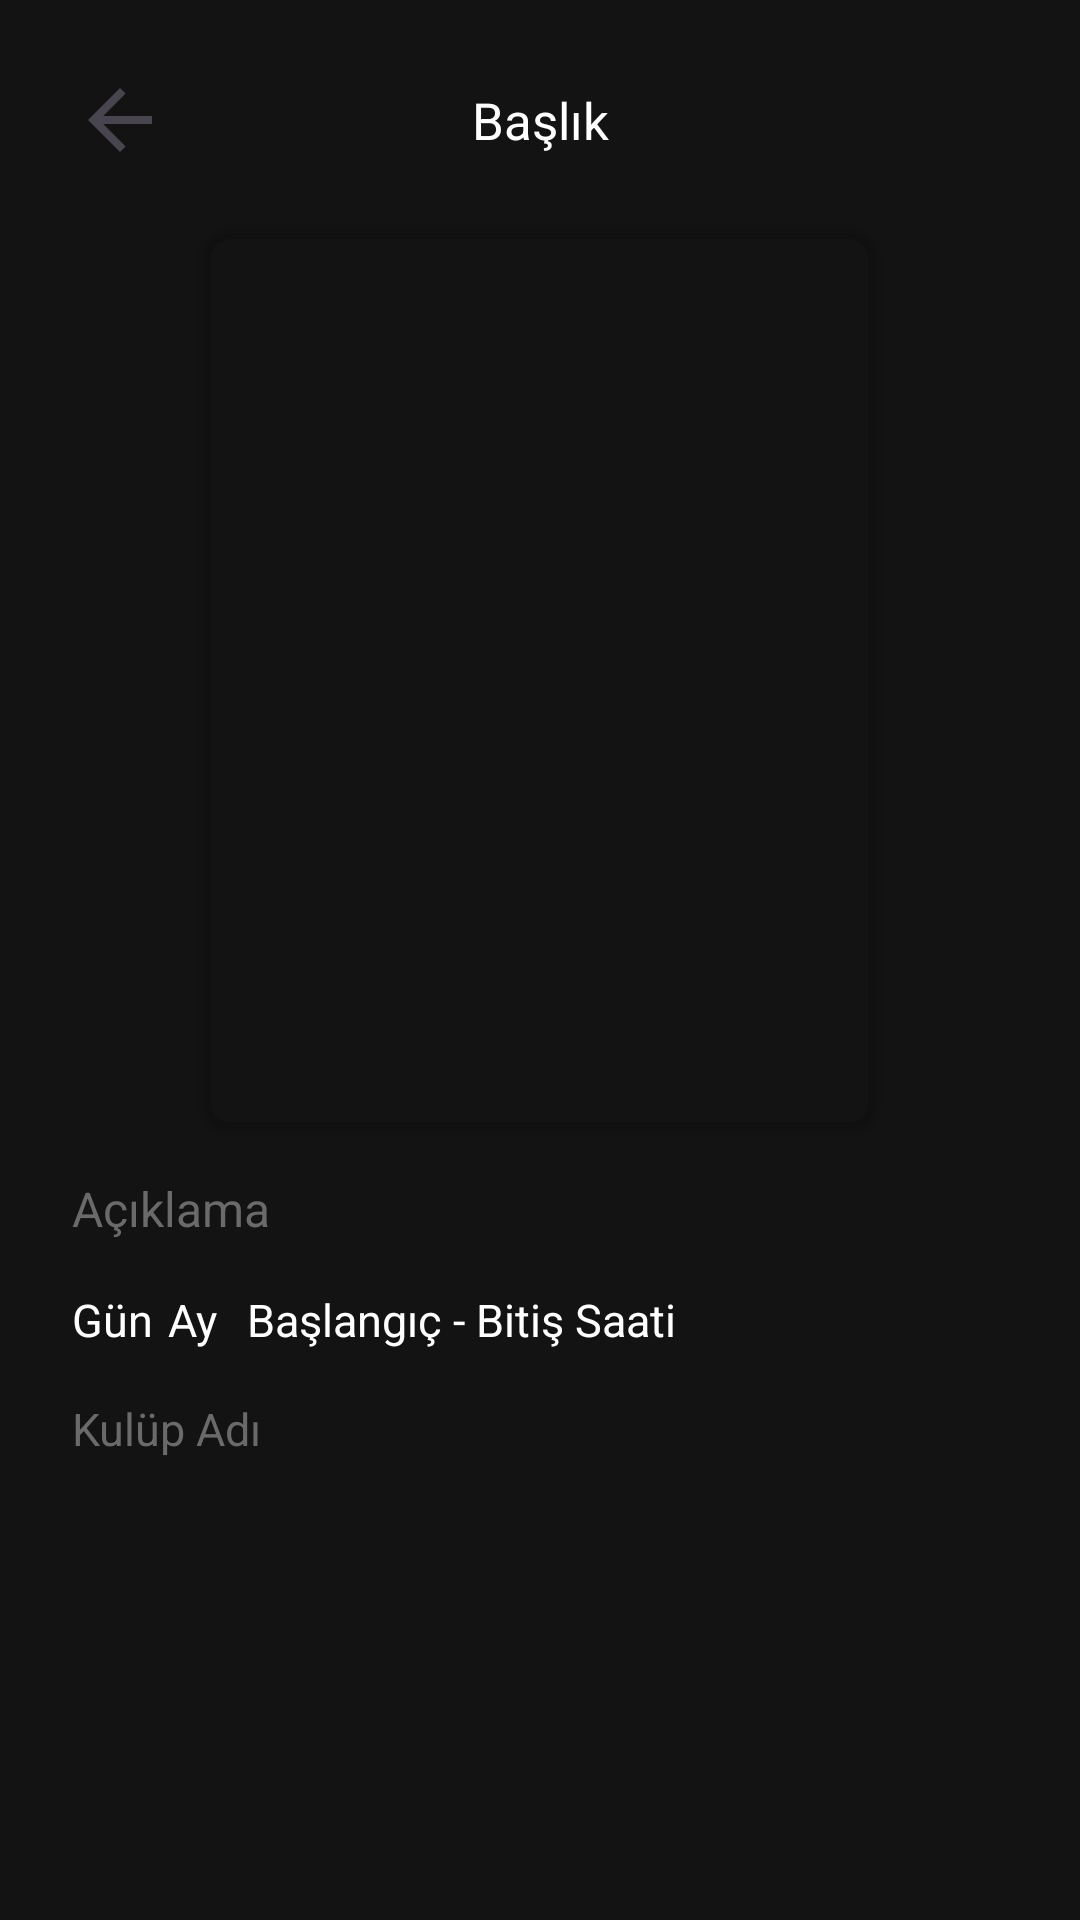

Write the Android layout XML for this screen, with the resource values it uses.
<!-- AndroidManifest.xml: application theme Theme.MySocilUni -->
<!-- res/layout/activity_event_detail.xml -->
<?xml version="1.0" encoding="utf-8"?>
<ScrollView xmlns:android="http://schemas.android.com/apk/res/android"
    xmlns:app="http://schemas.android.com/apk/res-auto"
    android:layout_width="match_parent"
    android:layout_height="match_parent"
    android:background="#131313">

    <LinearLayout
        android:layout_width="match_parent"
        android:layout_height="wrap_content"
        android:orientation="vertical"
        android:padding="24dp">

        <androidx.constraintlayout.widget.ConstraintLayout
            android:layout_width="match_parent"
            android:layout_height="match_parent"
            android:layout_marginBottom="20dp">

            <Button
                android:id="@+id/btnVazgec"
                android:layout_width="32dp"
                android:layout_height="32dp"
                android:background="?attr/homeAsUpIndicator"
                android:textColor="@color/white"
                app:layout_constraintBottom_toBottomOf="parent"
                app:layout_constraintStart_toStartOf="parent"
                app:layout_constraintTop_toTopOf="parent" />

            <TextView
                android:id="@+id/tvBaslik"
                android:layout_width="wrap_content"
                android:layout_height="wrap_content"

                android:text="Başlık"
                android:textColor="@color/white"
                android:textSize="17sp"
                app:layout_constraintBottom_toBottomOf="parent"
                app:layout_constraintEnd_toEndOf="parent"
                app:layout_constraintStart_toStartOf="parent"
                app:layout_constraintTop_toTopOf="parent" />
        </androidx.constraintlayout.widget.ConstraintLayout>

        <androidx.cardview.widget.CardView
            android:layout_width="225dp"
            android:layout_height="300dp"
            android:layout_gravity="center"
            app:cardBackgroundColor="#00FFFFFF"
            app:cardCornerRadius="10dp"
            android:layout_marginBottom="16dp">

            <ImageView
                android:id="@+id/ivEtkinlikResmi"
                android:layout_width="225dp"
                android:layout_height="300dp"
                android:layout_gravity="center"
                android:scaleType="centerCrop"
                android:src="@drawable/baseline_account_balance_24" />
        </androidx.cardview.widget.CardView>

        <TextView
            android:id="@+id/tvAciklama"
            android:layout_width="match_parent"
            android:layout_height="wrap_content"
            android:layout_marginBottom="16dp"
            android:text="Açıklama"
            android:textColor="#6A6A6A"
            android:textSize="16sp" />

        <LinearLayout
            android:layout_width="match_parent"
            android:layout_height="match_parent"
            android:orientation="horizontal"
            android:layout_marginBottom="16dp">

            <TextView
                android:id="@+id/tvGun"
                android:layout_width="wrap_content"
                android:layout_height="wrap_content"
                android:text="Gün"
                android:textColor="@color/white"
                android:layout_marginRight="5dp"
                android:textSize="15sp" />

            <TextView
                android:id="@+id/tvAy"
                android:layout_width="wrap_content"
                android:layout_height="wrap_content"
                android:text="Ay"
                android:layout_marginRight="10dp"
                android:textColor="@color/white"
                android:textSize="15sp" />

            <TextView
                android:id="@+id/tvSaat"
                android:layout_width="wrap_content"
                android:layout_height="wrap_content"

                android:text="Başlangıç - Bitiş Saati"
                android:textColor="@color/white"
                android:textSize="15sp" />
        </LinearLayout>

        <TextView
            android:id="@+id/tvKulup"
            android:layout_width="wrap_content"
            android:layout_height="wrap_content"
            android:text="Kulüp Adı"
            android:textSize="15sp"
            android:textColor="#6A6A6A"
            android:layout_marginBottom="8dp" />

    </LinearLayout>
</ScrollView>
<!-- resources referenced by this layout -->
<resources>
  <color name="white">#FFFFFFFF</color>
  <style name="Theme.MySocilUni" parent="Base.Theme.MySocilUni" />
  <style name="Base.Theme.MySocilUni" parent="Theme.Material3.Light.NoActionBar">
          
          <item name="colorPrimary">@color/white</item>
          <item name="android:windowFullscreen">true</item>
          <item name="android:windowTranslucentNavigation">true</item>
          <item name="android:windowTranslucentStatus">true</item>
      </style>
</resources>
